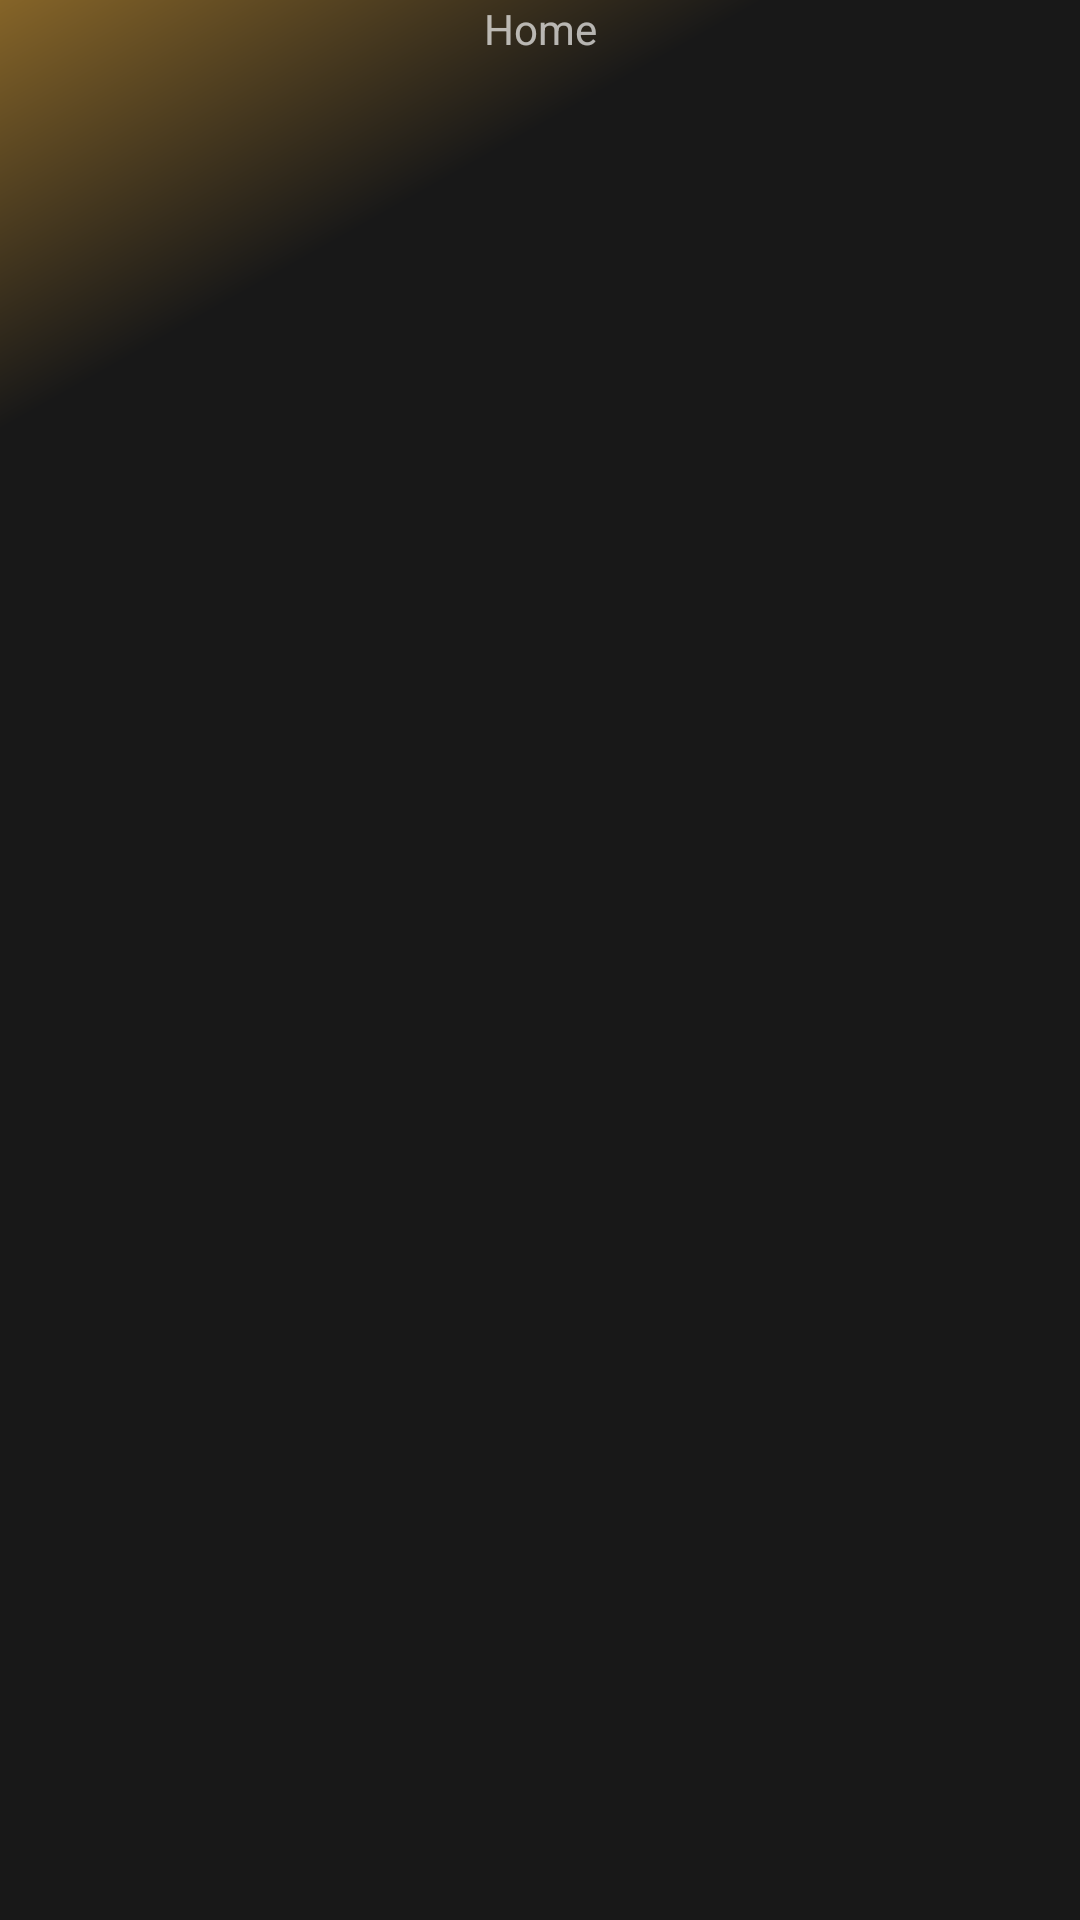

Here is an Android app screen rendered from its layout file. Give the layout XML and the strings, colors and styles it references.
<!-- AndroidManifest.xml: application theme AppTheme -->
<!-- res/layout/dashboard_home_fragment.xml -->
<?xml version="1.0" encoding="utf-8"?>
<LinearLayout xmlns:android="http://schemas.android.com/apk/res/android"
    android:orientation="vertical"
    android:layout_width="match_parent" android:layout_height="match_parent">

    <TextView
        android:layout_width="match_parent"
        android:layout_height="wrap_content"
        android:text="@string/text_home"
        android:gravity="center" />

</LinearLayout>
<!-- resources referenced by this layout -->
<resources>
  <string name="text_home">Home</string>
  <style name="AppTheme" parent="Theme.AppCompat.Light.DarkActionBar">
          
          <item name="colorPrimary">@color/colorPrimary</item>
          <item name="colorPrimaryDark">@color/colorPrimaryDark</item>
          <item name="colorAccent">@color/colorAccent</item>
          <item name="android:windowBackground">@drawable/background_gradient</item>
          <item name="android:textColor">@color/humanWhite</item>
          <item name="windowNoTitle">true</item>
          <item name="android:windowFullscreen">true</item>
      </style>
  <color name="colorPrimary">#FFBD26</color>
  <color name="colorPrimaryDark">#AD7F18</color>
  <color name="colorAccent">#D81B60</color>
  <!-- drawable background_gradient (drawable) -->
  <?xml version="1.0" encoding="utf-8"?>
  <shape
      xmlns:android="http://schemas.android.com/apk/res/android"
      android:shape="rectangle">
      <gradient
          android:type="linear"
          android:centerX="17%"
          android:startColor="@color/backgroundStart"
          android:centerColor="@color/backgroundEnd"
          android:endColor="@color/backgroundEnd"
          android:angle="315"/>
  </shape>
  <color name="humanWhite">#AAFFFFFF</color>
  <color name="backgroundStart">#FF856428</color>
  <color name="backgroundEnd">#181818</color>
</resources>
